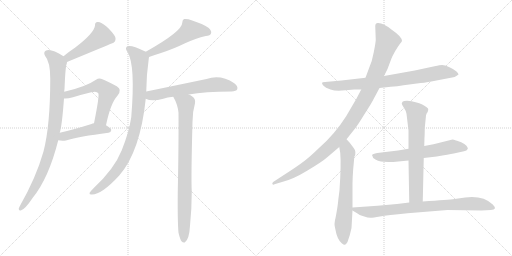
t = 0.00 s
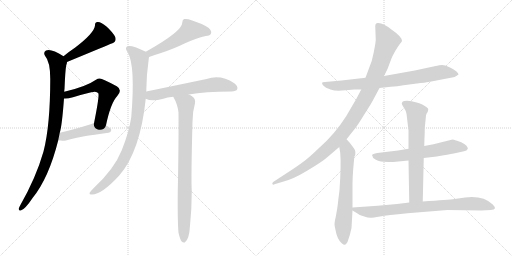
t = 2.32 s
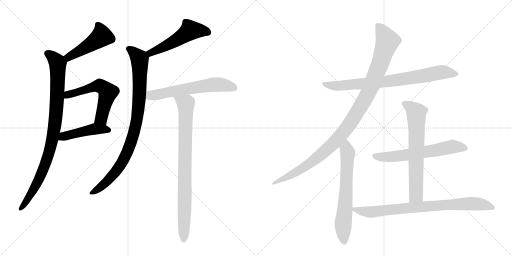
t = 4.64 s
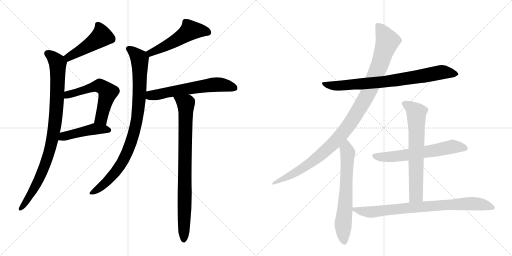
t = 6.97 s
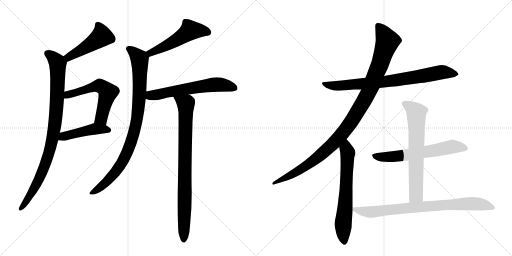
t = 9.29 s
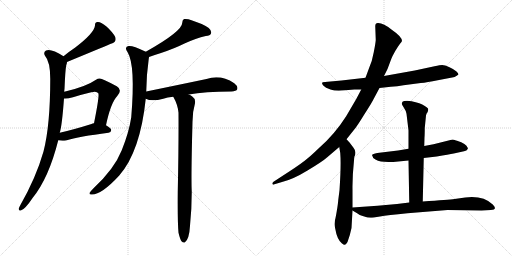
t = 11.61 s

The animated SVG that drew these frames (rendered in a browser with its animation timeline set to each time). Animation: 14 CSS @keyframes rules; one cycle of 11.61 s.

<svg version="1.1" viewBox="0 0 2048 1024" xmlns="http://www.w3.org/2000/svg">
  <g stroke="lightgray" stroke-dasharray="1,1" stroke-width="1" transform="scale(4, 4)">
    <line x1="0" y1="0" x2="256" y2="256"></line>
    <line x1="256" y1="0" x2="0" y2="256"></line>
    <line x1="128" y1="0" x2="128" y2="256"></line>
    <line x1="0" y1="128" x2="256" y2="128"></line>
    <line x1="256" y1="0" x2="512" y2="256"></line>
    <line x1="512" y1="0" x2="256" y2="256"></line>
    <line x1="384" y1="0" x2="384" y2="256"></line>
    <line x1="256" y1="128" x2="512" y2="128"></line>
  </g>
<g transform="scale(1, -1) translate(0, -850)">
   <style type="text/css">
    @keyframes keyframes0 {
      from {
       stroke: black;
       stroke-dashoffset: 471;
       stroke-width: 128;
       }
       61% {
       animation-timing-function: step-end;
       stroke: black;
       stroke-dashoffset: 0;
       stroke-width: 128;
       }
       to {
       stroke: black;
       stroke-width: 1024;
       }
       }
       #make-me-a-hanzi-animation-0 {
         animation: keyframes0 0.633301s both;
         animation-delay: 0.000000s;
         animation-timing-function: linear;
       }
    @keyframes keyframes1 {
      from {
       stroke: black;
       stroke-dashoffset: 924;
       stroke-width: 128;
       }
       75% {
       animation-timing-function: step-end;
       stroke: black;
       stroke-dashoffset: 0;
       stroke-width: 128;
       }
       to {
       stroke: black;
       stroke-width: 1024;
       }
       }
       #make-me-a-hanzi-animation-1 {
         animation: keyframes1 1.001953s both;
         animation-delay: 0.633301s;
         animation-timing-function: linear;
       }
    @keyframes keyframes2 {
      from {
       stroke: black;
       stroke-dashoffset: 574;
       stroke-width: 128;
       }
       65% {
       animation-timing-function: step-end;
       stroke: black;
       stroke-dashoffset: 0;
       stroke-width: 128;
       }
       to {
       stroke: black;
       stroke-width: 1024;
       }
       }
       #make-me-a-hanzi-animation-2 {
         animation: keyframes2 0.717122s both;
         animation-delay: 1.635254s;
         animation-timing-function: linear;
       }
    @keyframes keyframes3 {
      from {
       stroke: black;
       stroke-dashoffset: 456;
       stroke-width: 128;
       }
       60% {
       animation-timing-function: step-end;
       stroke: black;
       stroke-dashoffset: 0;
       stroke-width: 128;
       }
       to {
       stroke: black;
       stroke-width: 1024;
       }
       }
       #make-me-a-hanzi-animation-3 {
         animation: keyframes3 0.621094s both;
         animation-delay: 2.352376s;
         animation-timing-function: linear;
       }
    @keyframes keyframes4 {
      from {
       stroke: black;
       stroke-dashoffset: 520;
       stroke-width: 128;
       }
       63% {
       animation-timing-function: step-end;
       stroke: black;
       stroke-dashoffset: 0;
       stroke-width: 128;
       }
       to {
       stroke: black;
       stroke-width: 1024;
       }
       }
       #make-me-a-hanzi-animation-4 {
         animation: keyframes4 0.673177s both;
         animation-delay: 2.973470s;
         animation-timing-function: linear;
       }
    @keyframes keyframes5 {
      from {
       stroke: black;
       stroke-dashoffset: 913;
       stroke-width: 128;
       }
       75% {
       animation-timing-function: step-end;
       stroke: black;
       stroke-dashoffset: 0;
       stroke-width: 128;
       }
       to {
       stroke: black;
       stroke-width: 1024;
       }
       }
       #make-me-a-hanzi-animation-5 {
         animation: keyframes5 0.993001s both;
         animation-delay: 3.646647s;
         animation-timing-function: linear;
       }
    @keyframes keyframes6 {
      from {
       stroke: black;
       stroke-dashoffset: 609;
       stroke-width: 128;
       }
       66% {
       animation-timing-function: step-end;
       stroke: black;
       stroke-dashoffset: 0;
       stroke-width: 128;
       }
       to {
       stroke: black;
       stroke-width: 1024;
       }
       }
       #make-me-a-hanzi-animation-6 {
         animation: keyframes6 0.745605s both;
         animation-delay: 4.639648s;
         animation-timing-function: linear;
       }
    @keyframes keyframes7 {
      from {
       stroke: black;
       stroke-dashoffset: 849;
       stroke-width: 128;
       }
       73% {
       animation-timing-function: step-end;
       stroke: black;
       stroke-dashoffset: 0;
       stroke-width: 128;
       }
       to {
       stroke: black;
       stroke-width: 1024;
       }
       }
       #make-me-a-hanzi-animation-7 {
         animation: keyframes7 0.940918s both;
         animation-delay: 5.385254s;
         animation-timing-function: linear;
       }
    @keyframes keyframes8 {
      from {
       stroke: black;
       stroke-dashoffset: 790;
       stroke-width: 128;
       }
       72% {
       animation-timing-function: step-end;
       stroke: black;
       stroke-dashoffset: 0;
       stroke-width: 128;
       }
       to {
       stroke: black;
       stroke-width: 1024;
       }
       }
       #make-me-a-hanzi-animation-8 {
         animation: keyframes8 0.892904s both;
         animation-delay: 6.326172s;
         animation-timing-function: linear;
       }
    @keyframes keyframes9 {
      from {
       stroke: black;
       stroke-dashoffset: 1086;
       stroke-width: 128;
       }
       78% {
       animation-timing-function: step-end;
       stroke: black;
       stroke-dashoffset: 0;
       stroke-width: 128;
       }
       to {
       stroke: black;
       stroke-width: 1024;
       }
       }
       #make-me-a-hanzi-animation-9 {
         animation: keyframes9 1.133789s both;
         animation-delay: 7.219076s;
         animation-timing-function: linear;
       }
    @keyframes keyframes10 {
      from {
       stroke: black;
       stroke-dashoffset: 659;
       stroke-width: 128;
       }
       68% {
       animation-timing-function: step-end;
       stroke: black;
       stroke-dashoffset: 0;
       stroke-width: 128;
       }
       to {
       stroke: black;
       stroke-width: 1024;
       }
       }
       #make-me-a-hanzi-animation-10 {
         animation: keyframes10 0.786296s both;
         animation-delay: 8.352865s;
         animation-timing-function: linear;
       }
    @keyframes keyframes11 {
      from {
       stroke: black;
       stroke-dashoffset: 627;
       stroke-width: 128;
       }
       67% {
       animation-timing-function: step-end;
       stroke: black;
       stroke-dashoffset: 0;
       stroke-width: 128;
       }
       to {
       stroke: black;
       stroke-width: 1024;
       }
       }
       #make-me-a-hanzi-animation-11 {
         animation: keyframes11 0.760254s both;
         animation-delay: 9.139160s;
         animation-timing-function: linear;
       }
    @keyframes keyframes12 {
      from {
       stroke: black;
       stroke-dashoffset: 677;
       stroke-width: 128;
       }
       69% {
       animation-timing-function: step-end;
       stroke: black;
       stroke-dashoffset: 0;
       stroke-width: 128;
       }
       to {
       stroke: black;
       stroke-width: 1024;
       }
       }
       #make-me-a-hanzi-animation-12 {
         animation: keyframes12 0.800944s both;
         animation-delay: 9.899414s;
         animation-timing-function: linear;
       }
    @keyframes keyframes13 {
      from {
       stroke: black;
       stroke-dashoffset: 811;
       stroke-width: 128;
       }
       73% {
       animation-timing-function: step-end;
       stroke: black;
       stroke-dashoffset: 0;
       stroke-width: 128;
       }
       to {
       stroke: black;
       stroke-width: 1024;
       }
       }
       #make-me-a-hanzi-animation-13 {
         animation: keyframes13 0.909993s both;
         animation-delay: 10.700358s;
         animation-timing-function: linear;
       }
</style>
<path d="M 268 602 Q 442 674 444 675 Q 468 681 461 702 Q 451 721 427 743 Q 405 762 392 762 Q 379 763 380 748 Q 377 718 301 660 Q 277 644 254 625 C 231 606 240 591 268 602 Z" fill="lightgray"></path> 
<path d="M 257 483 Q 257 489 258 494 Q 261 569 265 589 Q 268 596 268 602 C 271 615 271 615 254 625 Q 203 658 184 648 Q 172 641 180 627 Q 201 603 201 535 Q 201 348 174 244 Q 144 139 81 29 Q 77 22 75 16 Q 74 6 83 8 Q 99 11 131 59 Q 195 138 233 289 L 239 319 Q 248 347 256 456 L 257 483 Z" fill="lightgray"></path> 
<path d="M 424 349 Q 443 439 469 466 Q 491 491 467 505 Q 406 538 398 536 Q 391 536 384 531 Q 344 503 257 483 C 228 476 226 456 256 456 Q 271 455 292 461 Q 331 473 365 481 Q 387 487 393 477 Q 399 471 376 357 C 370 328 418 320 424 349 Z" fill="lightgray"></path> 
<path d="M 233 289 Q 246 286 264 288 Q 316 304 434 319 Q 444 320 445 330 Q 445 337 424 349 C 401 363 401 363 376 357 Q 370 356 366 354 Q 296 332 239 319 C 210 312 203 294 233 289 Z" fill="lightgray"></path> 
<path d="M 596 622 Q 615 629 644 638 Q 698 656 738 676 Q 784 697 823 706 Q 841 707 844 716 Q 848 726 835 738 Q 813 754 766 769 Q 750 776 736 774 Q 729 770 729 759 Q 729 725 583 643 C 557 628 568 612 596 622 Z" fill="lightgray"></path> 
<path d="M 585 484 Q 586 553 595 615 Q 596 619 596 622 C 598 636 598 636 583 643 Q 582 644 579 645 Q 530 669 514 666 Q 495 662 511 640 Q 542 589 525 381 Q 516 321 487 249 Q 457 174 375 98 Q 362 85 358 78 Q 357 71 368 72 Q 407 72 477 148 Q 561 244 583 455 L 585 484 Z" fill="lightgray"></path> 
<path d="M 755 472 Q 819 484 926 484 Q 945 485 949 493 Q 953 505 937 517 Q 883 553 826 534 Q 721 512 585 484 C 556 478 555 465 583 455 Q 607 443 653 455 Q 669 461 693 463 L 755 472 Z" fill="lightgray"></path> 
<path d="M 714 -81 Q 720 -106 726 -115 Q 732 -122 739 -120 Q 757 -108 760 -53 Q 767 16 767 83 Q 764 141 770 363 Q 770 403 780 437 Q 783 455 769 464 Q 762 470 755 472 C 729 487 679 490 693 463 Q 711 432 714 399 Q 715 275 711 81 Q 710 -40 714 -81 Z" fill="lightgray"></path> 
<path d="M 1518 498 L 1563 503 Q 1590 504 1614 509 L 1683 518 Q 1708 520 1751 529 L 1798 538 Q 1821 540 1834 552 Q 1834 556 1826 564 Q 1818 572 1798 581 Q 1778 590 1769 590 Q 1761 590 1738 585 L 1659 568 L 1536 546 L 1462 539 L 1366 528 L 1300 522 Q 1288 522 1288 518 Q 1288 514 1294 507 Q 1301 499 1322 492 Q 1344 484 1382 489 L 1417 492 L 1445 492 L 1518 498 Z" fill="lightgray"></path> 
<path d="M 1386 293 L 1417 332 Q 1427 343 1457 392 Q 1488 440 1495 455 L 1518 498 L 1536 546 L 1550 574 L 1565 614 Q 1569 625 1581 646 Q 1594 667 1600 675 Q 1606 682 1608 686 Q 1608 703 1567 731 Q 1534 758 1513 758 Q 1501 759 1501 745 L 1503 690 Q 1502 676 1495 641 Q 1489 606 1476 577 L 1462 539 L 1445 492 L 1425 454 L 1384 384 Q 1338 312 1276 258 Q 1244 227 1226 213 Q 1209 198 1157 164 L 1094 123 Q 1089 119 1089 114 Q 1094 109 1098 113 L 1128 122 Q 1171 132 1230 168 Q 1290 204 1309 221 L 1357 262 L 1386 293 Z" fill="lightgray"></path> 
<path d="M 1340 -30 L 1338 -46 Q 1338 -53 1341 -65 Q 1348 -107 1367 -123 Q 1374 -129 1379 -129 Q 1383 -130 1390 -118 Q 1400 -92 1406 -62 L 1410 8 L 1410 20 L 1410 90 Q 1409 142 1416 208 L 1417 222 Q 1428 242 1414 259 L 1399 279 L 1386 293 C 1366 315 1352 292 1357 262 L 1361 238 Q 1365 191 1358 89 L 1353 50 Q 1352 34 1347 5 Q 1342 -24 1340 -30 Z" fill="lightgray"></path> 
<path d="M 1695 218 L 1747 224 Q 1796 232 1815 236 L 1856 245 Q 1868 248 1870 253 Q 1873 257 1870 260 Q 1866 275 1828 287 Q 1812 292 1810 292 L 1734 273 L 1697 266 L 1634 255 L 1592 248 L 1509 238 Q 1490 234 1488 230 L 1493 218 Q 1509 204 1537 203 Q 1566 201 1573 202 L 1634 208 L 1695 218 Z" fill="lightgray"></path> 
<path d="M 1691 44 L 1695 218 L 1697 266 L 1698 301 Q 1699 311 1699 338 L 1704 388 Q 1705 395 1710 401 Q 1713 407 1713 414 Q 1712 420 1689 432 Q 1667 443 1628 447 Q 1614 447 1610 443 Q 1607 438 1607 435 Q 1607 432 1615 420 Q 1624 407 1626 395 L 1634 328 L 1634 255 L 1634 208 L 1637 40 C 1638 10 1690 14 1691 44 Z" fill="lightgray"></path> 
<path d="M 1410 8 L 1430 -4 Q 1436 -10 1454 -15 Q 1472 -21 1482 -21 Q 1492 -21 1520 -16 Q 1549 -11 1630 -3 L 1790 10 L 1926 8 L 1963 10 Q 1992 11 1971 32 Q 1932 69 1861 60 L 1818 54 Q 1796 51 1691 44 L 1637 40 L 1588 34 L 1510 27 L 1410 20 C 1392 19 1392 19 1410 8 Z" fill="lightgray"></path> 
      <clipPath id="make-me-a-hanzi-clip-0">
      <path d="M 268 602 Q 442 674 444 675 Q 468 681 461 702 Q 451 721 427 743 Q 405 762 392 762 Q 379 763 380 748 Q 377 718 301 660 Q 277 644 254 625 C 231 606 240 591 268 602 Z" fill="lightgray"></path>
      </clipPath>
      <path clip-path="url(#make-me-a-hanzi-clip-0)" d="M 390 751 L 403 727 L 403 701 L 302 634 L 278 621 L 265 624 " fill="none" id="make-me-a-hanzi-animation-0" stroke-dasharray="343 686" stroke-linecap="round"></path>

      <clipPath id="make-me-a-hanzi-clip-1">
      <path d="M 257 483 Q 257 489 258 494 Q 261 569 265 589 Q 268 596 268 602 C 271 615 271 615 254 625 Q 203 658 184 648 Q 172 641 180 627 Q 201 603 201 535 Q 201 348 174 244 Q 144 139 81 29 Q 77 22 75 16 Q 74 6 83 8 Q 99 11 131 59 Q 195 138 233 289 L 239 319 Q 248 347 256 456 L 257 483 Z" fill="lightgray"></path>
      </clipPath>
      <path clip-path="url(#make-me-a-hanzi-clip-1)" d="M 190 636 L 216 618 L 231 596 L 227 424 L 214 316 L 200 250 L 167 158 L 143 106 L 84 17 " fill="none" id="make-me-a-hanzi-animation-1" stroke-dasharray="796 1592" stroke-linecap="round"></path>

      <clipPath id="make-me-a-hanzi-clip-2">
      <path d="M 424 349 Q 443 439 469 466 Q 491 491 467 505 Q 406 538 398 536 Q 391 536 384 531 Q 344 503 257 483 C 228 476 226 456 256 456 Q 271 455 292 461 Q 331 473 365 481 Q 387 487 393 477 Q 399 471 376 357 C 370 328 418 320 424 349 Z" fill="lightgray"></path>
      </clipPath>
      <path clip-path="url(#make-me-a-hanzi-clip-2)" d="M 261 463 L 272 472 L 393 507 L 422 493 L 432 481 L 408 386 L 405 377 L 384 369 " fill="none" id="make-me-a-hanzi-animation-2" stroke-dasharray="446 892" stroke-linecap="round"></path>

      <clipPath id="make-me-a-hanzi-clip-3">
      <path d="M 233 289 Q 246 286 264 288 Q 316 304 434 319 Q 444 320 445 330 Q 445 337 424 349 C 401 363 401 363 376 357 Q 370 356 366 354 Q 296 332 239 319 C 210 312 203 294 233 289 Z" fill="lightgray"></path>
      </clipPath>
      <path clip-path="url(#make-me-a-hanzi-clip-3)" d="M 241 295 L 263 307 L 378 334 L 435 329 " fill="none" id="make-me-a-hanzi-animation-3" stroke-dasharray="328 656" stroke-linecap="round"></path>

      <clipPath id="make-me-a-hanzi-clip-4">
      <path d="M 596 622 Q 615 629 644 638 Q 698 656 738 676 Q 784 697 823 706 Q 841 707 844 716 Q 848 726 835 738 Q 813 754 766 769 Q 750 776 736 774 Q 729 770 729 759 Q 729 725 583 643 C 557 628 568 612 596 622 Z" fill="lightgray"></path>
      </clipPath>
      <path clip-path="url(#make-me-a-hanzi-clip-4)" d="M 832 721 L 761 729 L 673 671 L 603 641 L 599 631 " fill="none" id="make-me-a-hanzi-animation-4" stroke-dasharray="392 784" stroke-linecap="round"></path>

      <clipPath id="make-me-a-hanzi-clip-5">
      <path d="M 585 484 Q 586 553 595 615 Q 596 619 596 622 C 598 636 598 636 583 643 Q 582 644 579 645 Q 530 669 514 666 Q 495 662 511 640 Q 542 589 525 381 Q 516 321 487 249 Q 457 174 375 98 Q 362 85 358 78 Q 357 71 368 72 Q 407 72 477 148 Q 561 244 583 455 L 585 484 Z" fill="lightgray"></path>
      </clipPath>
      <path clip-path="url(#make-me-a-hanzi-clip-5)" d="M 517 653 L 559 613 L 557 448 L 533 309 L 509 240 L 472 175 L 417 114 L 365 79 " fill="none" id="make-me-a-hanzi-animation-5" stroke-dasharray="785 1570" stroke-linecap="round"></path>

      <clipPath id="make-me-a-hanzi-clip-6">
      <path d="M 755 472 Q 819 484 926 484 Q 945 485 949 493 Q 953 505 937 517 Q 883 553 826 534 Q 721 512 585 484 C 556 478 555 465 583 455 Q 607 443 653 455 Q 669 461 693 463 L 755 472 Z" fill="lightgray"></path>
      </clipPath>
      <path clip-path="url(#make-me-a-hanzi-clip-6)" d="M 591 462 L 663 480 L 840 510 L 895 510 L 938 498 " fill="none" id="make-me-a-hanzi-animation-6" stroke-dasharray="481 962" stroke-linecap="round"></path>

      <clipPath id="make-me-a-hanzi-clip-7">
      <path d="M 714 -81 Q 720 -106 726 -115 Q 732 -122 739 -120 Q 757 -108 760 -53 Q 767 16 767 83 Q 764 141 770 363 Q 770 403 780 437 Q 783 455 769 464 Q 762 470 755 472 C 729 487 679 490 693 463 Q 711 432 714 399 Q 715 275 711 81 Q 710 -40 714 -81 Z" fill="lightgray"></path>
      </clipPath>
      <path clip-path="url(#make-me-a-hanzi-clip-7)" d="M 701 459 L 743 435 L 744 422 L 735 -110 " fill="none" id="make-me-a-hanzi-animation-7" stroke-dasharray="721 1442" stroke-linecap="round"></path>

      <clipPath id="make-me-a-hanzi-clip-8">
      <path d="M 1518 498 L 1563 503 Q 1590 504 1614 509 L 1683 518 Q 1708 520 1751 529 L 1798 538 Q 1821 540 1834 552 Q 1834 556 1826 564 Q 1818 572 1798 581 Q 1778 590 1769 590 Q 1761 590 1738 585 L 1659 568 L 1536 546 L 1462 539 L 1366 528 L 1300 522 Q 1288 522 1288 518 Q 1288 514 1294 507 Q 1301 499 1322 492 Q 1344 484 1382 489 L 1417 492 L 1445 492 L 1518 498 Z" fill="lightgray"></path>
      </clipPath>
      <path clip-path="url(#make-me-a-hanzi-clip-8)" d="M 1296 515 L 1318 508 L 1371 507 L 1568 527 L 1766 561 L 1825 555 " fill="none" id="make-me-a-hanzi-animation-8" stroke-dasharray="662 1324" stroke-linecap="round"></path>

      <clipPath id="make-me-a-hanzi-clip-9">
      <path d="M 1386 293 L 1417 332 Q 1427 343 1457 392 Q 1488 440 1495 455 L 1518 498 L 1536 546 L 1550 574 L 1565 614 Q 1569 625 1581 646 Q 1594 667 1600 675 Q 1606 682 1608 686 Q 1608 703 1567 731 Q 1534 758 1513 758 Q 1501 759 1501 745 L 1503 690 Q 1502 676 1495 641 Q 1489 606 1476 577 L 1462 539 L 1445 492 L 1425 454 L 1384 384 Q 1338 312 1276 258 Q 1244 227 1226 213 Q 1209 198 1157 164 L 1094 123 Q 1089 119 1089 114 Q 1094 109 1098 113 L 1128 122 Q 1171 132 1230 168 Q 1290 204 1309 221 L 1357 262 L 1386 293 Z" fill="lightgray"></path>
      </clipPath>
      <path clip-path="url(#make-me-a-hanzi-clip-9)" d="M 1511 748 L 1550 686 L 1486 508 L 1409 369 L 1342 285 L 1247 201 L 1169 152 L 1094 117 " fill="none" id="make-me-a-hanzi-animation-9" stroke-dasharray="958 1916" stroke-linecap="round"></path>

      <clipPath id="make-me-a-hanzi-clip-10">
      <path d="M 1340 -30 L 1338 -46 Q 1338 -53 1341 -65 Q 1348 -107 1367 -123 Q 1374 -129 1379 -129 Q 1383 -130 1390 -118 Q 1400 -92 1406 -62 L 1410 8 L 1410 20 L 1410 90 Q 1409 142 1416 208 L 1417 222 Q 1428 242 1414 259 L 1399 279 L 1386 293 C 1366 315 1352 292 1357 262 L 1361 238 Q 1365 191 1358 89 L 1353 50 Q 1352 34 1347 5 Q 1342 -24 1340 -30 Z" fill="lightgray"></path>
      </clipPath>
      <path clip-path="url(#make-me-a-hanzi-clip-10)" d="M 1384 285 L 1391 239 L 1372 -47 L 1378 -117 " fill="none" id="make-me-a-hanzi-animation-10" stroke-dasharray="531 1062" stroke-linecap="round"></path>

      <clipPath id="make-me-a-hanzi-clip-11">
      <path d="M 1695 218 L 1747 224 Q 1796 232 1815 236 L 1856 245 Q 1868 248 1870 253 Q 1873 257 1870 260 Q 1866 275 1828 287 Q 1812 292 1810 292 L 1734 273 L 1697 266 L 1634 255 L 1592 248 L 1509 238 Q 1490 234 1488 230 L 1493 218 Q 1509 204 1537 203 Q 1566 201 1573 202 L 1634 208 L 1695 218 Z" fill="lightgray"></path>
      </clipPath>
      <path clip-path="url(#make-me-a-hanzi-clip-11)" d="M 1495 226 L 1594 225 L 1814 263 L 1862 257 " fill="none" id="make-me-a-hanzi-animation-11" stroke-dasharray="499 998" stroke-linecap="round"></path>

      <clipPath id="make-me-a-hanzi-clip-12">
      <path d="M 1691 44 L 1695 218 L 1697 266 L 1698 301 Q 1699 311 1699 338 L 1704 388 Q 1705 395 1710 401 Q 1713 407 1713 414 Q 1712 420 1689 432 Q 1667 443 1628 447 Q 1614 447 1610 443 Q 1607 438 1607 435 Q 1607 432 1615 420 Q 1624 407 1626 395 L 1634 328 L 1634 255 L 1634 208 L 1637 40 C 1638 10 1690 14 1691 44 Z" fill="lightgray"></path>
      </clipPath>
      <path clip-path="url(#make-me-a-hanzi-clip-12)" d="M 1617 436 L 1666 399 L 1665 84 L 1664 70 L 1643 48 " fill="none" id="make-me-a-hanzi-animation-12" stroke-dasharray="549 1098" stroke-linecap="round"></path>

      <clipPath id="make-me-a-hanzi-clip-13">
      <path d="M 1410 8 L 1430 -4 Q 1436 -10 1454 -15 Q 1472 -21 1482 -21 Q 1492 -21 1520 -16 Q 1549 -11 1630 -3 L 1790 10 L 1926 8 L 1963 10 Q 1992 11 1971 32 Q 1932 69 1861 60 L 1818 54 Q 1796 51 1691 44 L 1637 40 L 1588 34 L 1510 27 L 1410 20 C 1392 19 1392 19 1410 8 Z" fill="lightgray"></path>
      </clipPath>
      <path clip-path="url(#make-me-a-hanzi-clip-13)" d="M 1418 14 L 1485 2 L 1705 26 L 1872 35 L 1923 33 L 1969 20 " fill="none" id="make-me-a-hanzi-animation-13" stroke-dasharray="683 1366" stroke-linecap="round"></path>

</g>
</svg>
